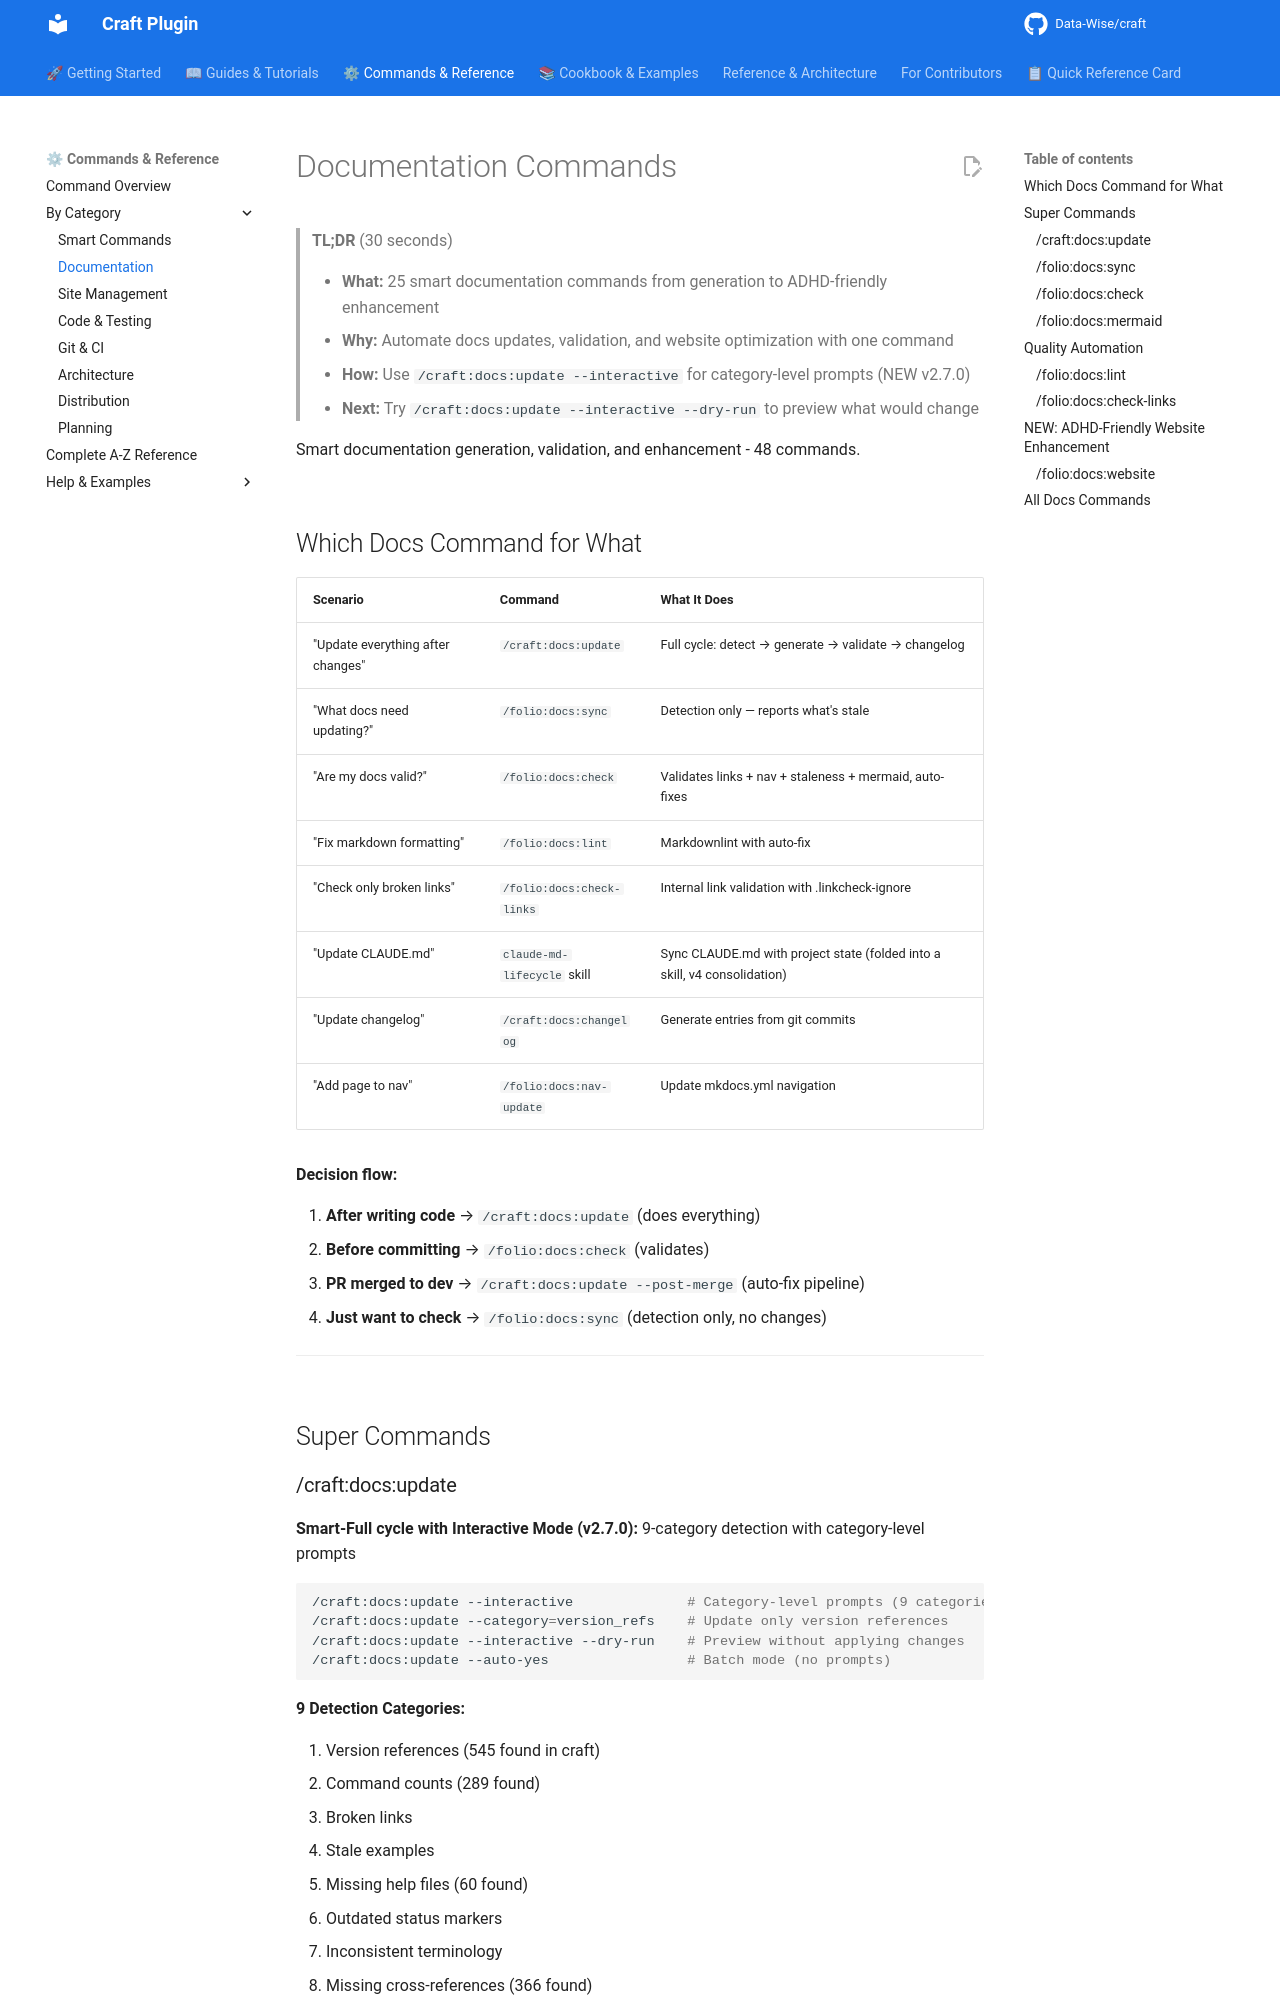

repository: Data-Wise/craft · page: commands/docs/index.html · generator: mkdocs

# Documentation Commands

> **TL;DR** (30 seconds)
>
> - **What:** 25 smart documentation commands from generation to ADHD-friendly enhancement
> - **Why:** Automate docs updates, validation, and website optimization with one command
> - **How:** Use `/craft:docs:update --interactive` for category-level prompts (NEW v2.7.0)
> - **Next:** Try `/craft:docs:update --interactive --dry-run` to preview what would change

Smart documentation generation, validation, and enhancement - 48 commands.

## Which Docs Command for What

| Scenario | Command | What It Does |
|----------|---------|--------------|
| "Update everything after changes" | `/craft:docs:update` | Full cycle: detect → generate → validate → changelog |
| "What docs need updating?" | `/folio:docs:sync` | Detection only — reports what's stale |
| "Are my docs valid?" | `/folio:docs:check` | Validates links + nav + staleness + mermaid, auto-fixes |
| "Fix markdown formatting" | `/folio:docs:lint` | Markdownlint with auto-fix |
| "Check only broken links" | `/folio:docs:check-links` | Internal link validation with .linkcheck-ignore |
| "Update CLAUDE.md" | `claude-md-lifecycle` skill | Sync CLAUDE.md with project state (folded into a skill, v4 consolidation) |
| "Update changelog" | `/craft:docs:changelog` | Generate entries from git commits |
| "Add page to nav" | `/folio:docs:nav-update` | Update mkdocs.yml navigation |

**Decision flow:**

1. **After writing code** → `/craft:docs:update` (does everything)
2. **Before committing** → `/folio:docs:check` (validates)
3. **PR merged to dev** → `/craft:docs:update --post-merge` (auto-fix pipeline)
4. **Just want to check** → `/folio:docs:sync` (detection only, no changes)

---

## Super Commands
